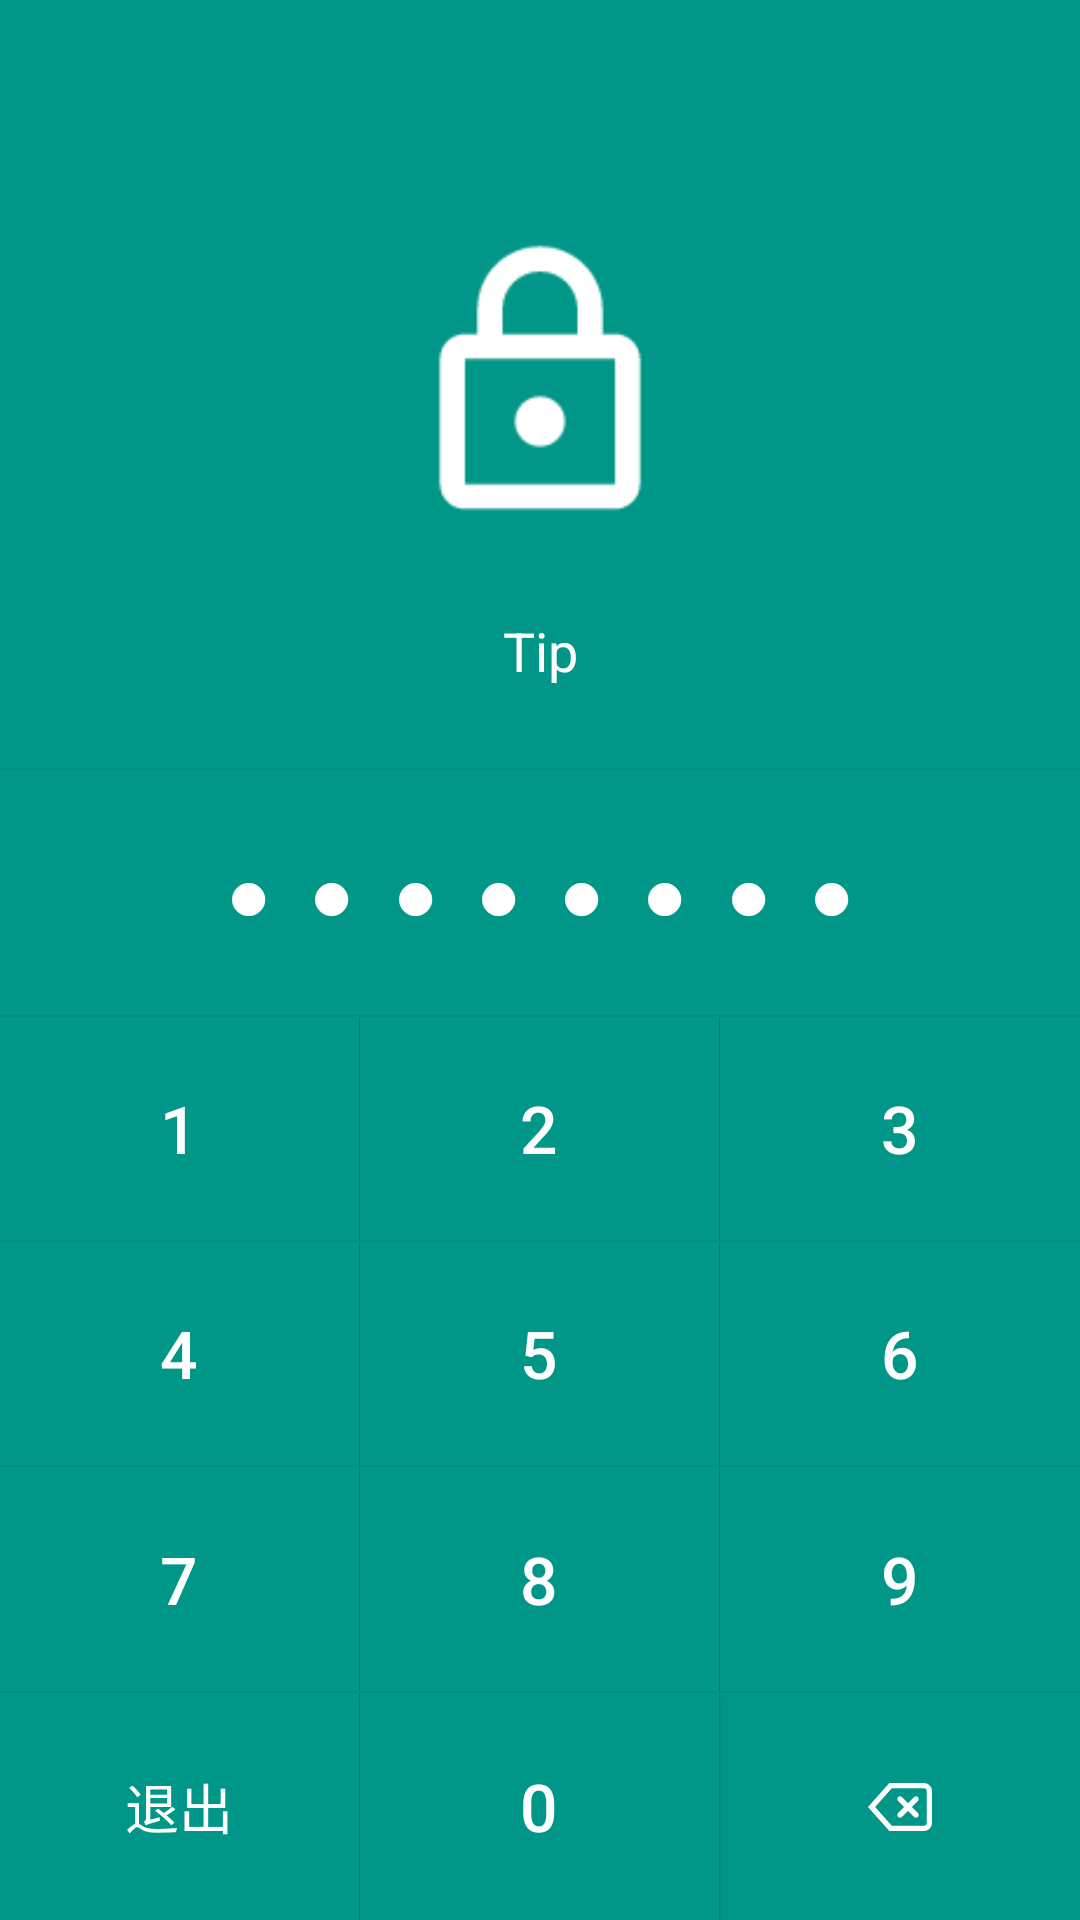

Produce the Android XML layout that renders to this screen, including the resource entries it uses.
<!-- AndroidManifest.xml: application theme AppTheme -->
<!-- res/layout/activity_validate.xml -->
<?xml version="1.0" encoding="utf-8"?>
<LinearLayout xmlns:android="http://schemas.android.com/apk/res/android"
    xmlns:app="http://schemas.android.com/apk/res-auto"
    xmlns:tools="http://schemas.android.com/tools"
    android:layout_width="match_parent"
    android:layout_height="match_parent"
    android:orientation="vertical"
    android:background="@color/colorPrimary"
    tools:context=".activity.ValidateActivity">

    <RelativeLayout
        android:layout_width="match_parent"
        android:layout_height="0dp"
        android:orientation="vertical"
        android:layout_weight="1">

        <ImageView
            android:layout_centerInParent="true"
            android:id="@+id/iv_block"
            android:layout_marginTop="20dp"
            android:layout_gravity="center_horizontal"
            android:src="@mipmap/lock"
            android:layout_width="120dp"
            android:layout_height="100dp" />

        <TextView
            android:layout_below="@id/iv_block"
            android:id="@+id/tv_tip"
            android:layout_width="match_parent"
            android:layout_height="match_parent"
            android:text="Tip"
            android:textColor="@color/WhiteText"
            android:textSize="18sp"
            android:layout_gravity="bottom"
            android:gravity="center" />

    </RelativeLayout>

    
    <LinearLayout
        android:layout_width="match_parent"
        android:layout_height="0dp"
        android:orientation="vertical"
        android:layout_weight="1.5">

        <LinearLayout
            android:layout_width="match_parent"
            android:layout_height="2px"
            android:background="@color/colorDark"></LinearLayout>

        <LinearLayout
            android:layout_width="match_parent"
            android:layout_height="wrap_content"
            android:layout_weight="1.8">

            <TextView
                android:id="@+id/tv_number"
                android:layout_width="match_parent"
                android:layout_height="match_parent"
                android:textSize="25sp"
                android:singleLine="true"
                android:text="●●●●●●●●"
                android:maxLength="8"
                android:letterSpacing="0.51"
                android:gravity="center"
                android:textColor="@color/WhiteText" />
        </LinearLayout>

        <LinearLayout
            android:layout_width="match_parent"
            android:layout_height="2px"
            android:background="@color/colorDark"></LinearLayout>

        <LinearLayout
            android:layout_width="match_parent"
            android:layout_height="wrap_content"
            android:layout_weight="1"
            android:orientation="horizontal"

            >

            <Button
                android:layout_width="0dp"
                android:layout_height="match_parent"
                android:layout_weight="1"
                android:id="@+id/btn_1"
                android:text="1"
                android:textSize="22sp"
                android:textColor="@color/WhiteText"
                android:background="@color/colorPrimary" />
            <LinearLayout
                android:layout_width="1px"
                android:layout_height="match_parent"
                android:background="@color/colorDark"></LinearLayout>
            <Button
                android:layout_width="0dp"
                android:layout_height="match_parent"
                android:layout_weight="1"
                android:id="@+id/btn_2"
                android:text="2"
                android:textSize="22sp"
                android:textColor="@color/WhiteText"
                android:background="@color/colorPrimary" />
            <LinearLayout
                android:layout_width="1px"
                android:layout_height="match_parent"
                android:background="@color/colorDark"></LinearLayout>
            <Button
                android:layout_width="0dp"
                android:layout_height="match_parent"
                android:layout_weight="1"
                android:id="@+id/btn_3"
                android:text="3"
                android:textSize="22sp"
                android:textColor="@color/WhiteText"
                android:background="@color/colorPrimary" />
        </LinearLayout>

        <LinearLayout
            android:layout_width="match_parent"
            android:layout_height="2px"
            android:background="@color/colorDark"></LinearLayout>

        <LinearLayout
            android:layout_width="match_parent"
            android:layout_height="wrap_content"
            android:layout_weight="1"
            android:orientation="horizontal"

            >

            <Button
                android:id="@+id/btn_4"
                android:text="4"
                android:textSize="22sp"
                android:textColor="@color/WhiteText"
                android:layout_width="0dp"
                android:layout_height="match_parent"
                android:layout_weight="1"
                android:background="@color/colorPrimary" />
            <LinearLayout
                android:layout_width="1px"
                android:layout_height="match_parent"
                android:background="@color/colorDark"></LinearLayout>
            <Button
                android:layout_width="0dp"
                android:id="@+id/btn_5"
                android:text="5"
                android:textSize="22sp"
                android:textColor="@color/WhiteText"
                android:layout_height="match_parent"
                android:layout_weight="1"
                android:background="@color/colorPrimary" />
            <LinearLayout
                android:layout_width="1px"
                android:layout_height="match_parent"
                android:background="@color/colorDark"></LinearLayout>
            <Button
                android:layout_width="0dp"
                android:id="@+id/btn_6"
                android:text="6"
                android:textSize="22sp"
                android:textColor="@color/WhiteText"
                android:layout_height="match_parent"
                android:layout_weight="1"
                android:background="@color/colorPrimary" />
        </LinearLayout>

        <LinearLayout
            android:layout_width="match_parent"
            android:layout_height="2px"
            android:background="@color/colorDark"></LinearLayout>

        <LinearLayout
            android:layout_width="match_parent"
            android:layout_height="wrap_content"
            android:layout_weight="1"
            android:orientation="horizontal"

            >

            <Button
                android:layout_width="0dp"
                android:layout_height="match_parent"
                android:layout_weight="1"
                android:id="@+id/btn_7"
                android:text="7"
                android:textSize="22sp"
                android:textColor="@color/WhiteText"
                android:background="@color/colorPrimary" />
            <LinearLayout
                android:layout_width="1px"
                android:layout_height="match_parent"
                android:background="@color/colorDark"></LinearLayout>
            <Button
                android:id="@+id/btn_8"
                android:text="8"
                android:textSize="22sp"
                android:textColor="@color/WhiteText"
                android:layout_width="0dp"
                android:layout_height="match_parent"
                android:layout_weight="1"
                android:background="@color/colorPrimary" />
            <LinearLayout
                android:layout_width="1px"
                android:layout_height="match_parent"
                android:background="@color/colorDark"></LinearLayout>
            <Button
                android:id="@+id/btn_9"
                android:text="9"
                android:textSize="22sp"
                android:textColor="@color/WhiteText"
                android:layout_width="0dp"
                android:layout_height="match_parent"
                android:layout_weight="1"
                android:background="@color/colorPrimary" />
        </LinearLayout>

        <LinearLayout
            android:layout_width="match_parent"
            android:layout_height="2px"
            android:background="@color/colorDark"></LinearLayout>

        <LinearLayout
            android:layout_width="match_parent"
            android:layout_height="wrap_content"
            android:layout_weight="1"
            android:orientation="horizontal"

            >

            <Button
                android:id="@+id/btn_exit"
                android:text="退出"
                android:textSize="18sp"
                android:textColor="@color/WhiteText"
                android:layout_width="0dp"
                android:layout_height="match_parent"
                android:layout_weight="1"
                android:background="@color/colorPrimary" />
            <LinearLayout
                android:layout_width="1px"
                android:layout_height="match_parent"
                android:background="@color/colorDark"></LinearLayout>
            <Button
                android:id="@+id/btn_0"
                android:text="0"
                android:textSize="22sp"
                android:textColor="@color/WhiteText"
                android:layout_width="0dp"
                android:layout_height="match_parent"
                android:layout_weight="1"
                android:background="@color/colorPrimary" />
            <LinearLayout
                android:layout_width="1px"
                android:layout_height="match_parent"
                android:background="@color/colorDark"></LinearLayout>
            <ImageButton
                android:id="@+id/btn_delete"
                android:src="@mipmap/delete"
                android:gravity="center"
                android:textColor="@color/WhiteText"
                android:layout_width="0dp"
                android:layout_height="match_parent"
                android:layout_weight="1"
                android:background="@color/colorPrimary" />
        </LinearLayout>


    </LinearLayout>

</LinearLayout>
<!-- resources referenced by this layout -->
<resources>
  <color name="WhiteText">#FFFFFF</color>
  <color name="colorDark">#018E81</color>
  <color name="colorPrimary">#009788</color>
  <!-- mipmap delete: png bitmap (mipmap-xxhdpi, 929 bytes) -->
  <!-- mipmap lock: png bitmap (mipmap-xhdpi, 2111 bytes) -->
  <style name="AppTheme" parent="Theme.AppCompat.Light.NoActionBar">
          
          <item name="colorPrimary">@color/colorPrimary</item>
          <item name="colorPrimaryDark">@color/colorPrimaryDark</item>
          <item name="colorAccent">@color/colorPrimary</item>
          
          <item name="android:textColorPrimary">@color/BlackText</item>
          
          <item name="windowNoTitle">true</item>
          <item name="windowActionBar">false</item>
      </style>
  <color name="colorPrimaryDark">#009788</color>
  <color name="BlackText">#000000</color>
</resources>
